Run: headless pygame with SDL's dummy video driver; simulated clock (each Clock.tick advances the game by its frame time, no real sleeping); random seed 0; keys injected as events and as key.get_pressed() state; no mouse input.
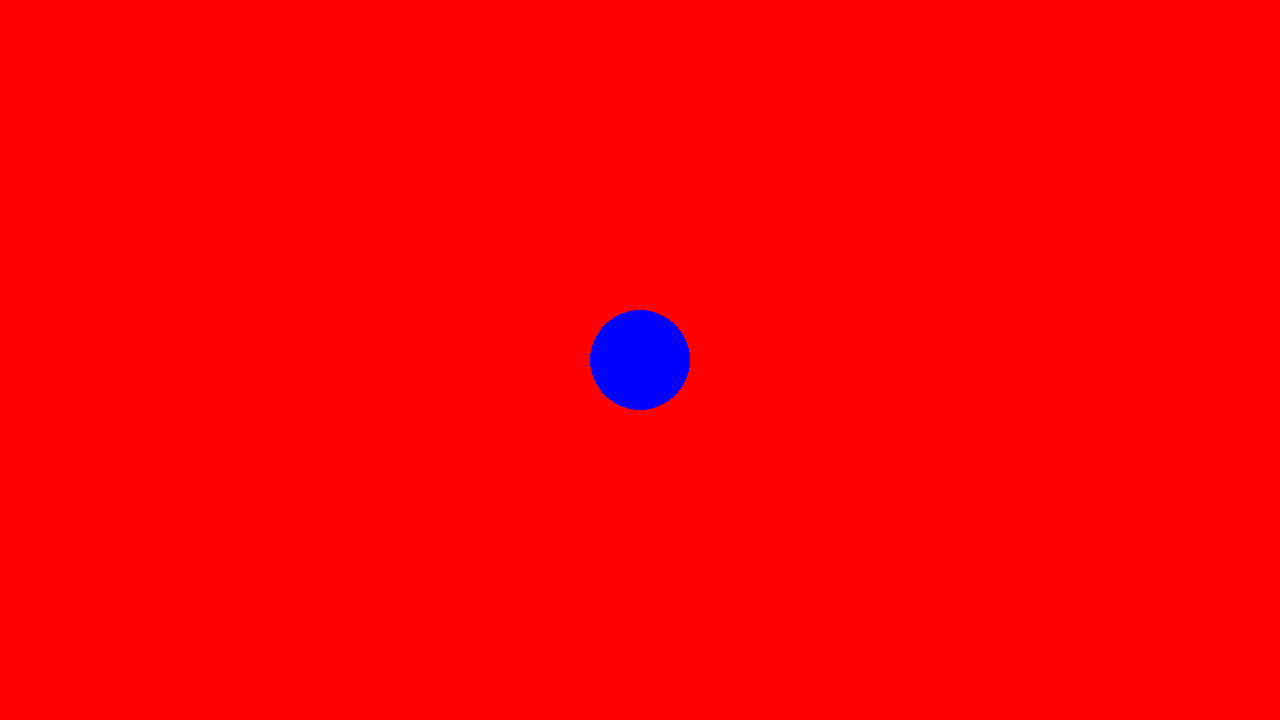
Frame 1 of 4 · flips 1–60 · no input
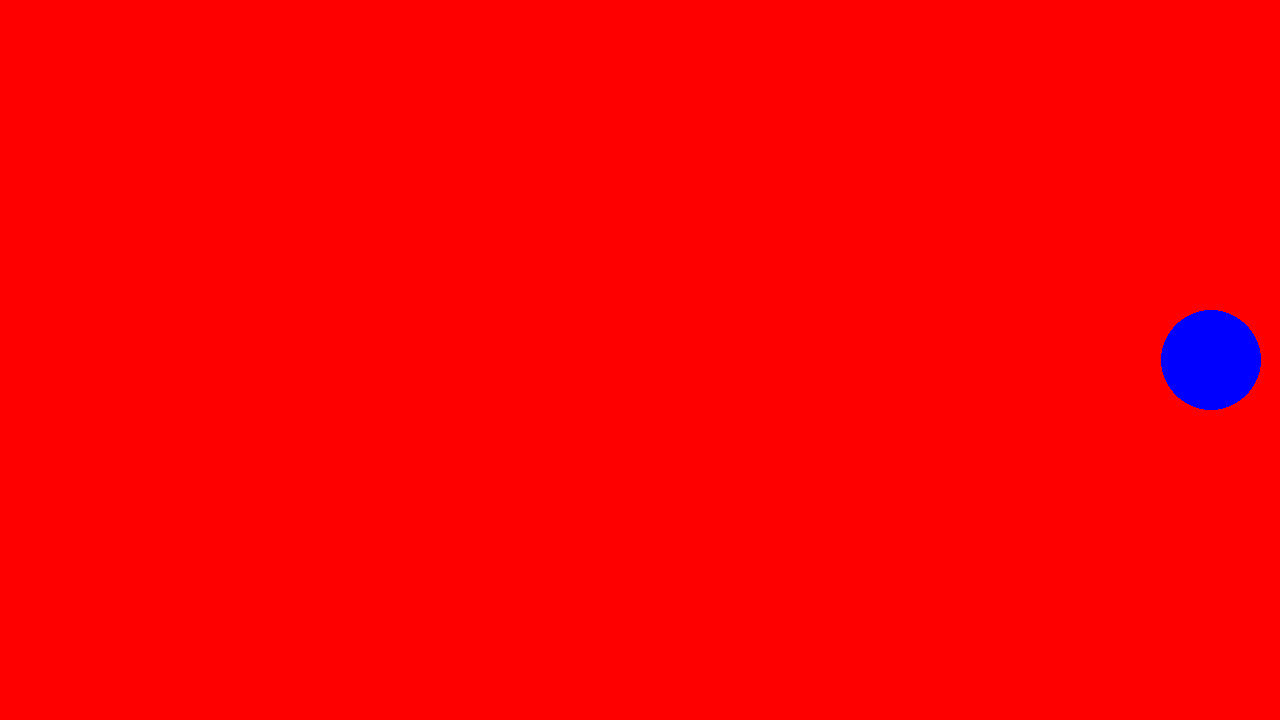
Frame 2 of 4 · flips 61–180 · tapped SPACE, RETURN · held RIGHT (→), D
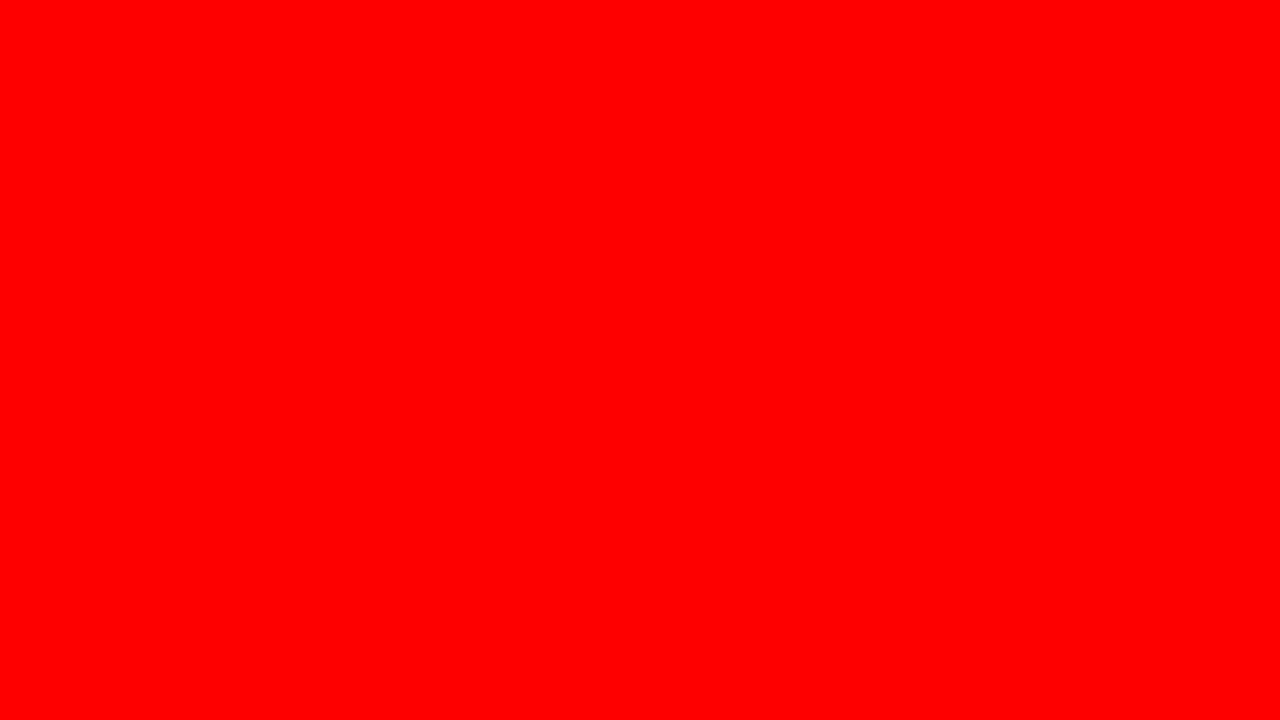
Frame 3 of 4 · flips 181–300 · held DOWN (↓), S
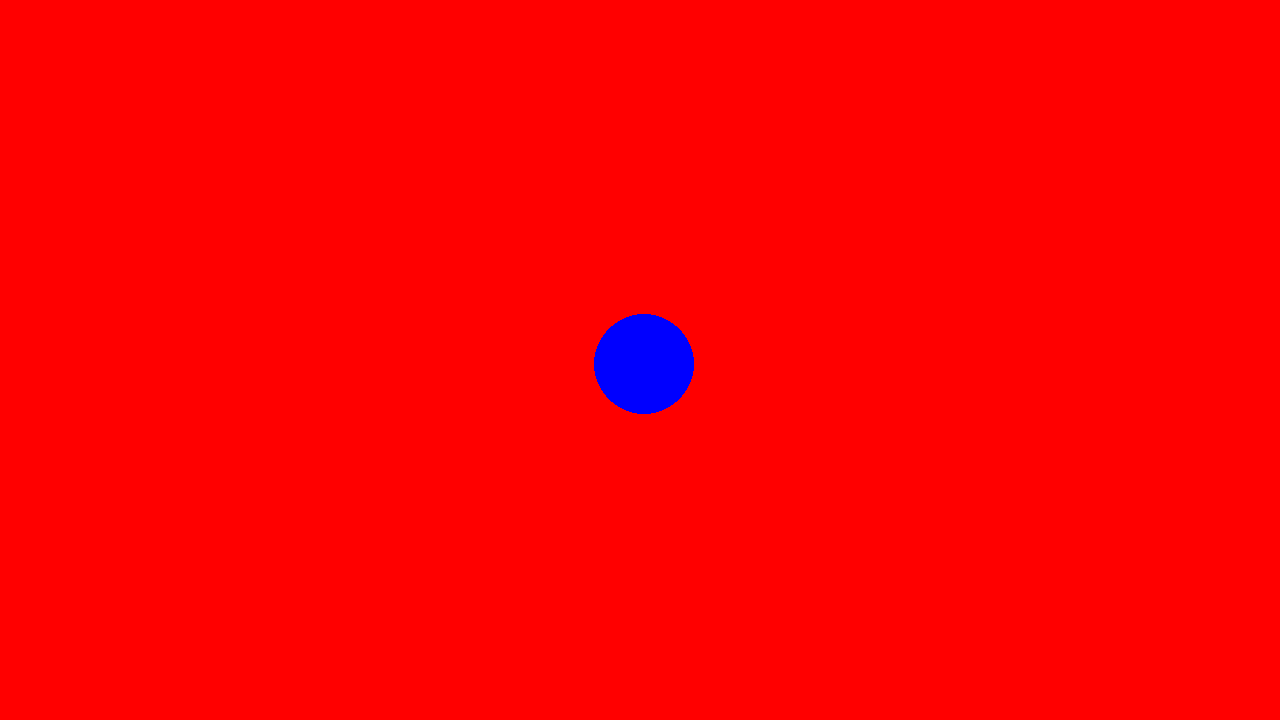
Frame 4 of 4 · flips 301–420 · held LEFT (←), A, UP (↑), W

The pygame program that drew these frames:

import pygame

pygame.init()
screen = pygame.display.set_mode((1280,720))
clock = pygame.time.Clock()
running = True
pygame.display.set_caption("lemmings") #sets window title

player_pos = pygame.Vector2(screen.get_width() / 2, screen.get_height() / 2) 

while running:
    for event in pygame.event.get():
        if event.type == pygame.QUIT:
            running = False

    

    screen.fill("red")

    pygame.draw.circle(screen, "blue", player_pos, 50)

    #RENDER THE GAME HERE
    keys = pygame.key.get_pressed()
    if keys[pygame.K_w]:
        print("W is being pressed")
        player_pos.y -= 300 * dt
    if keys[pygame.K_s]:
        print("S is being pressed")
        player_pos.y +=300 * dt
    if keys[pygame.K_a]:
        print("A is being pressed")
        player_pos.x -= 300 *dt
    if keys[pygame.K_d]:
        print("D is being pressed")
        player_pos.x += 300 * dt

    #flip() seems like it displays whatever I have rendered above to the screen. Is that not what update() does?
    pygame.display.update()

    dt = clock.tick(60) / 1000
    #clock.tick(60) #Limits to 60 FPS

pygame.quit()
